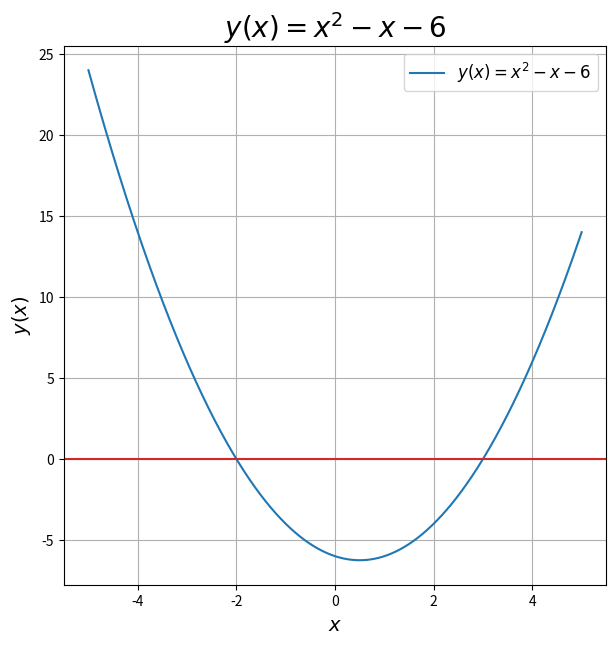

This chart was generated by the following Python code:
import numpy as np
import matplotlib.pyplot as plt

x = np.arange(-5, 5.01, 0.01)
plt.figure(figsize=(7, 7))
plt.plot(x, x*x - x - 6, label=r'$y(x)=x^2-x-6$')
plt.axhline(y=0, color='#d62728')
plt.xlabel(r'$x$', fontsize=14)
plt.ylabel(r'$y(x)$', fontsize=14)
plt.title(r'$y(x)=x^2-x-6$', fontsize=20)
plt.grid(True)
plt.legend(loc='best', fontsize=12)
plt.savefig('figure_with_legend_2.png')
plt.show()
